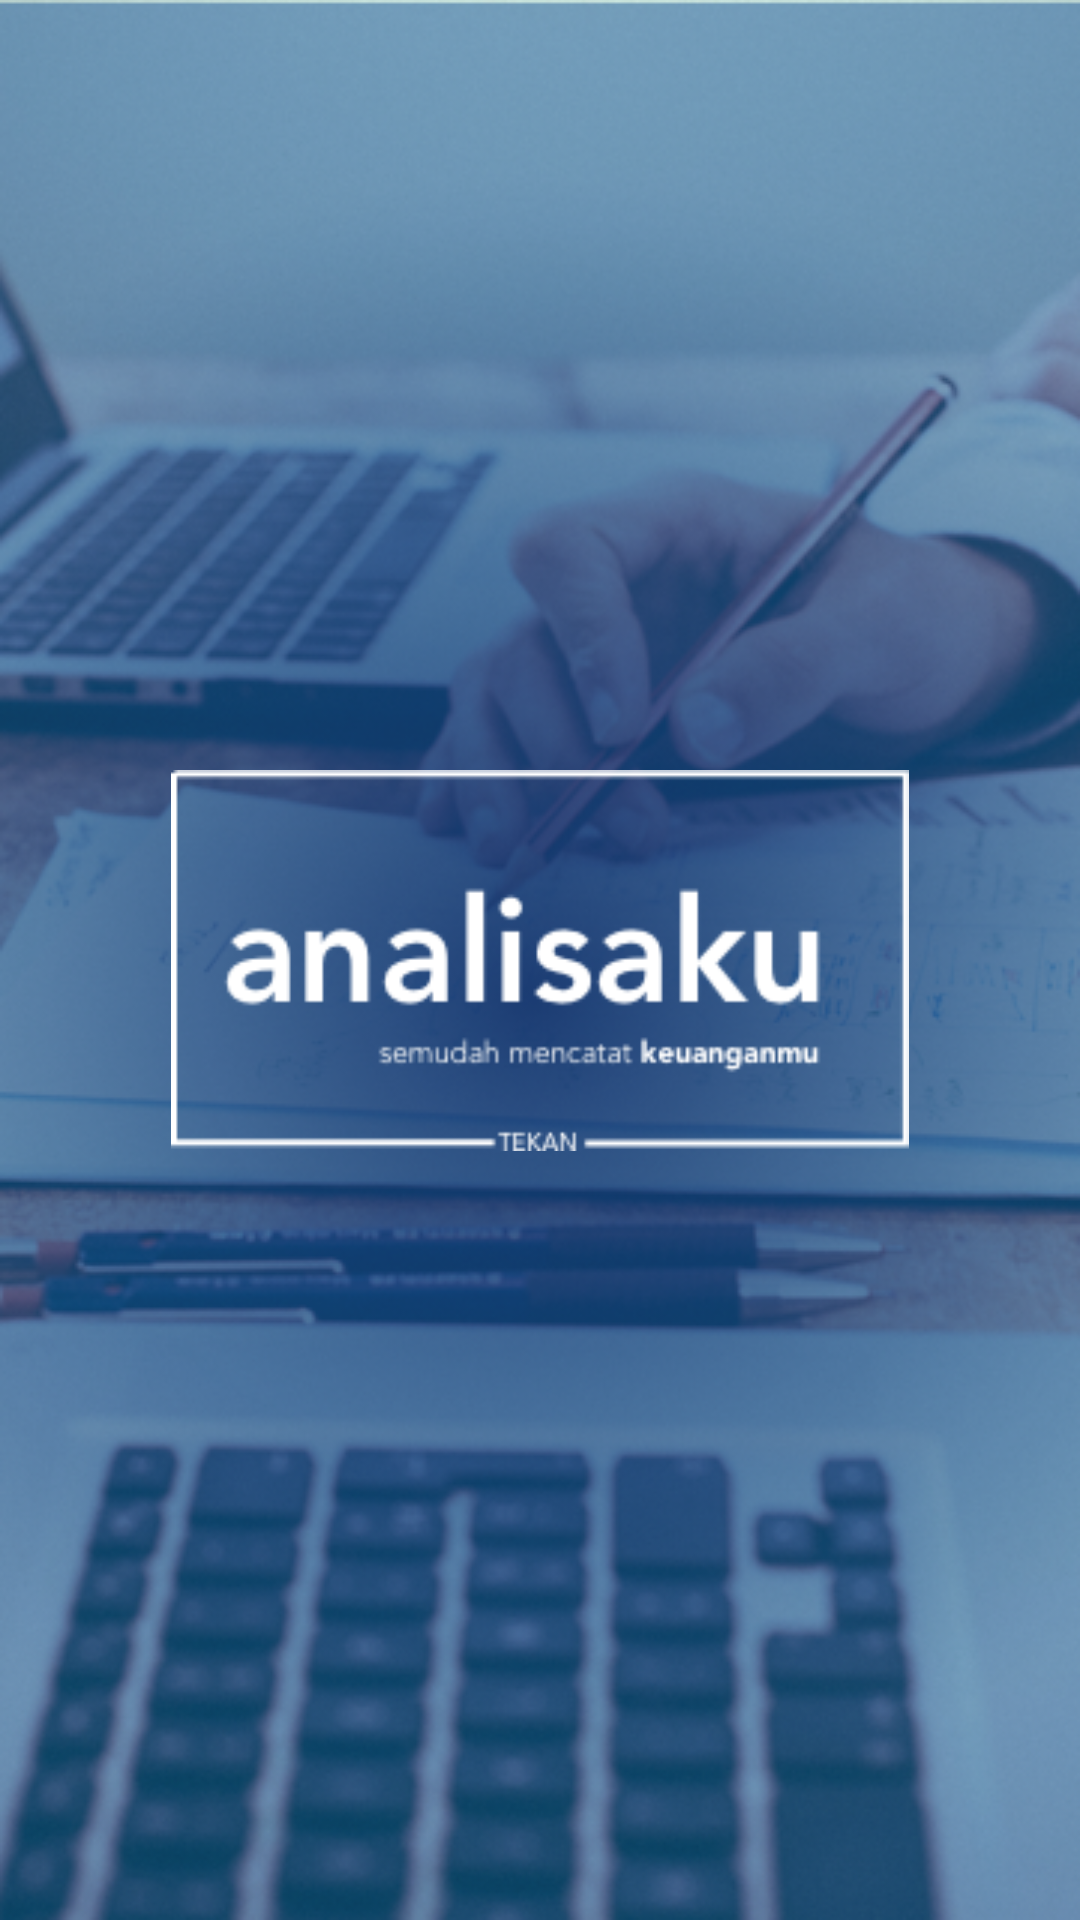

Write the Android layout XML for this screen, with the resource values it uses.
<!-- AndroidManifest.xml: application theme SplashScreen -->
<!-- res/layout/activity_main.xml -->
<?xml version="1.0" encoding="utf-8"?>
<android.support.constraint.ConstraintLayout xmlns:android="http://schemas.android.com/apk/res/android"
    xmlns:app="http://schemas.android.com/apk/res-auto"
    xmlns:tools="http://schemas.android.com/tools"
    android:layout_width="match_parent"
    android:layout_height="match_parent"
    android:background="@drawable/background"
    tools:context="com.example.fauziachmadharuna.analisaku.MainActivity">


    <Button
        android:id="@+id/btn_enter"
        android:layout_width="246dp"
        android:layout_height="127dp"
        android:background="@drawable/enter"
        app:layout_constraintTop_toTopOf="parent"
        android:layout_marginTop="8dp"
        app:layout_constraintBottom_toBottomOf="parent"
        android:layout_marginBottom="8dp"
        android:layout_marginRight="8dp"
        app:layout_constraintRight_toRightOf="parent"
        android:layout_marginLeft="8dp"
        app:layout_constraintLeft_toLeftOf="parent"
        android:onClick="enterButton"/>


</android.support.constraint.ConstraintLayout>
<!-- resources referenced by this layout -->
<resources>
  <!-- drawable background: png bitmap (drawable, 339297 bytes) -->
  <!-- drawable enter: png bitmap (drawable, 5523 bytes) -->
  <style name="SplashScreen" parent="Theme.AppCompat.NoActionBar" />
</resources>
